Run: headless pygame with SDL's dummy video driver; simulated clock (each Clock.tick advances the game by its frame time, no real sleeping); random seed 0; keys injected as events and as key.get_pressed() state; no mouse input.
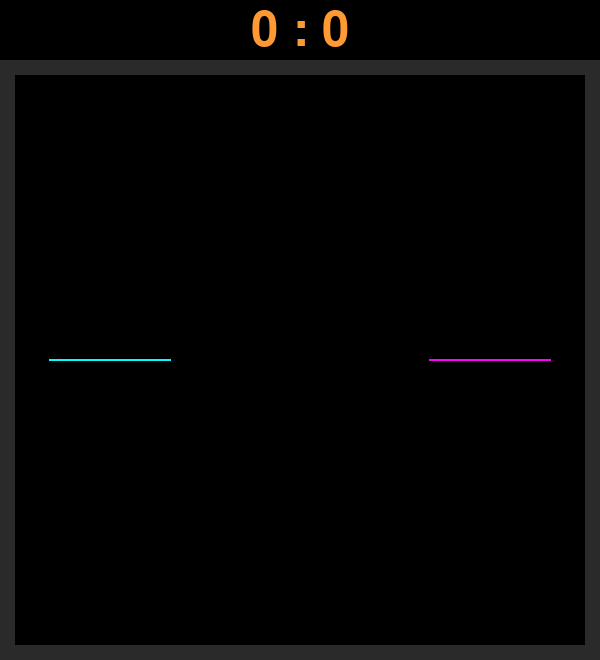
Frame 1 of 4 · flips 1–60 · no input
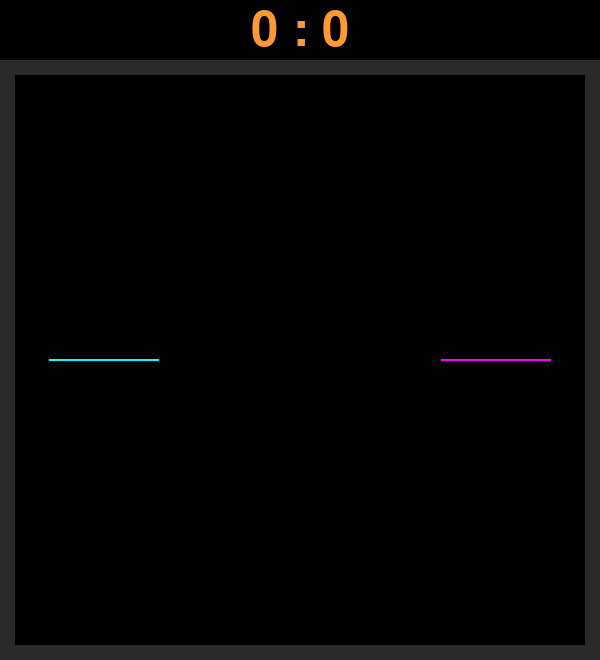
Frame 2 of 4 · flips 61–180 · tapped SPACE, RETURN · held RIGHT (→), D
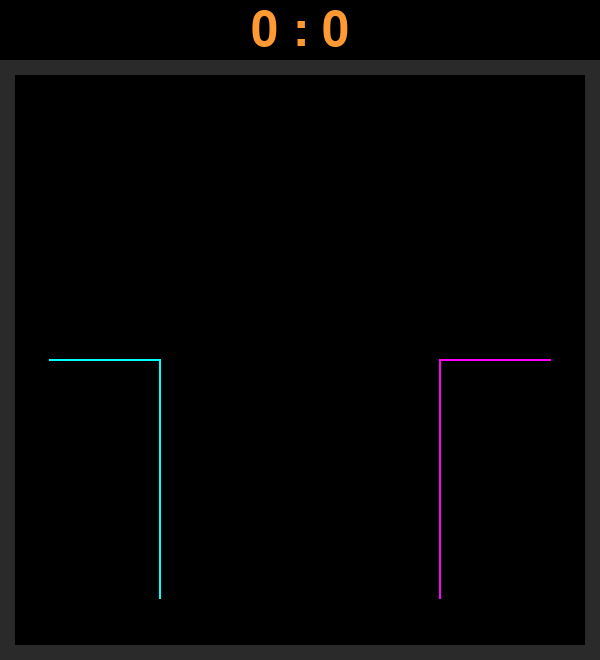
Frame 3 of 4 · flips 181–300 · held DOWN (↓), S
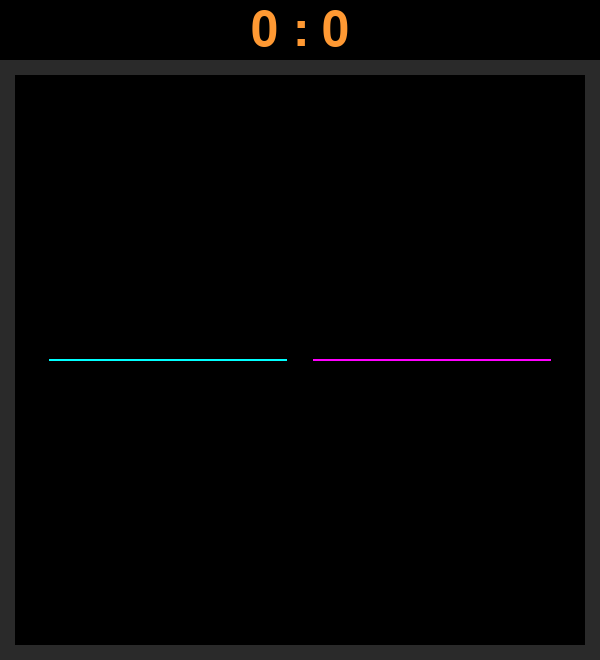
Frame 4 of 4 · flips 301–420 · held LEFT (←), A, UP (↑), W

The pygame program that drew these frames:

import pygame
import time

class Player:
    def __init__(self, x, y, bearing, color, speed=1, boost_multiplier=1, num_boosts=3, ai_controller=None):
        """
        sets player's initial values
        """
        self.x = x  # player x coord
        self.y = y  # player y coord
        self.bearing = bearing  # player direction
        self.color = color
        self.speed = speed * 2  # player speed
        self.boost_multiplier = boost_multiplier  # multiplies player speed for boost duration
        self.num_boosts_left = num_boosts
        self.boost_start_time = time.time()  # used to control boost length
        self.bounding_box = pygame.Rect(self.x - 1, self.y - 1, 2, 2)  # player rect object
        self.path = []
        self.ai_controller = ai_controller

    def move(self):
        """
        moves the player
        """
        self.x += self.bearing[0] * self.boost_multiplier
        self.y += self.bearing[1] * self.boost_multiplier
        self.path.append(self.bounding_box)
        self.bounding_box = pygame.Rect(self.x - 1, self.y - 1, 2, 2)

    def boost(self):
        """
        starts the player boost
        """
        if self.num_boosts_left > 0:
            self.num_boosts_left -= 1
            self.boost_multiplier = 2
            self.boost_start_time = time.time()

class Game:
    def __init__(self, width=600, height=660, headless=False, players=None):
        """
        sets game's initial values
        """
        self.width = width
        self.height = height
        self.offset = abs(height - width)
        if players:
            self.players_generator = players
            self.players = players()
        else:
            self.players_generator = self.default_players
            self.players = self.default_players()
        self.scores = [0, 0]
        self.walls = [pygame.Rect(0, self.offset, 15, height),
                      pygame.Rect(0, self.offset, width, 15),
                      pygame.Rect(width - 15, self.offset, 15, height),
                      pygame.Rect(0, height - 15, width, 15)]

        self.headless = headless
        if not headless:
            pygame.init()
            self.screen = pygame.display.set_mode((width, height))
            pygame.display.set_caption("Tron")
            self.font = pygame.font.Font(None, 72)
            self.clock = pygame.time.Clock()

    def default_players(self, p1_color=(0, 255, 255), p2_color=(255, 0, 255)):
        default_p1 = Player(50, (self.height + self.offset) / 2, (2, 0), p1_color)
        default_p2 = Player(self.width - 50, (self.height + self.offset) / 2, (-2, 0), p2_color)
        return default_p1, default_p2
    
    def inputUpdate(self):
        """
        takes input from user/ai and apply update to game dynamics

        :return: Whether quit was NOT triggered
        :rtype: boolean
        """
        if self.headless:
            return True

        input_events = pygame.event.get()

        p1 = self.players[0]
        if p1.ai_controller:
            # remove all user key events for wasd + tab
            input_events = list(filter(lambda event: event.type != pygame.KEYDOWN or event.key != pygame.K_w or event.key != pygame.K_a or event.key != pygame.K_s or event.key != pygame.K_d or event.key != pygame.K_TAB, input_events))
            input_events += p1.ai_controller()
        
        p2 = self.players[1]
        if p2.ai_controller:
            # remove all user key presses for arrow keys + rshift
            input_events = list(filter(lambda event: event.type != pygame.KEYDOWN or event.key != pygame.K_UP or event.key != pygame.K_LEFT or event.key != pygame.K_DOWN or event.key != pygame.K_RIGHT or event.key != pygame.K_RSHIFT, input_events))
            input_events += p2.ai_controller()

        for event in input_events:
            if event.type == pygame.QUIT:
                return False
            elif event.type == pygame.KEYDOWN:
                # === Player 1 === #
                if event.key == pygame.K_w:
                    if p1.bearing != (0, p1.speed):
                        p1.bearing = (0, -p1.speed)
                elif event.key == pygame.K_s:
                    if p1.bearing != (0, -p1.speed):
                        p1.bearing = (0, p1.speed)
                elif event.key == pygame.K_a:
                    if p1.bearing != (p1.speed, 0):
                        p1.bearing = (-p1.speed, 0)
                elif event.key == pygame.K_d:
                    if p1.bearing != (-p1.speed, 0):
                        p1.bearing = (p1.speed, 0)
                elif event.key == pygame.K_TAB:
                    p1.boost()
                # === Player 2 === #
                if event.key == pygame.K_UP:
                    if p2.bearing != (0, p2.speed):
                        p2.bearing = (0, -p2.speed)
                elif event.key == pygame.K_DOWN:
                    if p2.bearing != (0, -p2.speed):
                        p2.bearing = (0, p2.speed)
                elif event.key == pygame.K_LEFT:
                    if p2.bearing != (p2.speed, 0):
                        p2.bearing = (-p2.speed, 0)
                elif event.key == pygame.K_RIGHT:
                    if p2.bearing != (-p2.speed, 0):
                        p2.bearing = (p2.speed, 0)
                elif event.key == pygame.K_RSHIFT:
                    p2.boost()

        return True

    def playersChecks(self):
        """
        checks state of the player to modify behavior of the game
        """
        collided_players_indices = []
        for i in range(2):
            # ensure that players cannot boost longer than 0.5s
            if time.time() - self.players[i].boost_start_time >= 0.5:
                self.players[i].boost_multiplier = 1

            # check for wall collisions
            if self.players[i].bounding_box.collidelist(self.walls) > -1:
                collided_players_indices.append(i)

            # check for path collisions
            last_bounding_box = None
            if self.players[i].path: last_bounding_box = self.players[i].path.pop()
            if self.players[i].bounding_box in self.players[0].path or self.players[i].bounding_box in self.players[1].path:
                collided_players_indices.append(i)
            if last_bounding_box: self.players[i].path.append(last_bounding_box)

        if len(collided_players_indices) > 0:
            player_losses = {0: 0, 1: 0}
            for index in collided_players_indices:
                player_losses[index] += 1
            if player_losses[0] == 0:
                self.scores[0] += 1
            if player_losses[1] == 0:
                self.scores[1] += 1

            self.players = self.players_generator()

    def drawObjects(self):
        for i in range(2):
            # draw and move player, including path trail
            self.players[i].move()
            if not self.headless:
                pygame.draw.rect(self.screen, self.players[i].color, self.players[i].bounding_box, 0)
                for path_bit in self.players[i].path:
                    pygame.draw.rect(self.screen, self.players[i].color, path_bit)

        # draw walls
        for wall in self.walls:
            pygame.draw.rect(self.screen, (42, 42, 42), wall, 0)

        # draw score
        score_text = self.font.render('{0} : {1}'.format(self.scores[0], self.scores[1]), 1, (255, 153, 51))
        score_text_pos = score_text.get_rect()
        score_text_pos.centerx = int(self.width / 2)
        score_text_pos.centery = int(self.offset / 2)
        self.screen.blit(score_text, score_text_pos)
        
    def run(self):
        running = True

        while running:
            self.screen.fill((0, 0, 0)) # fill black screen
            self.playersChecks()
            self.drawObjects()
            running = self.inputUpdate()
            pygame.display.flip()  # flips display
            self.clock.tick(60)  # regulates FPS

        if not self.headless:
            pygame.quit()

if __name__ == "__main__":
    tron_game = Game()
    tron_game.run()
